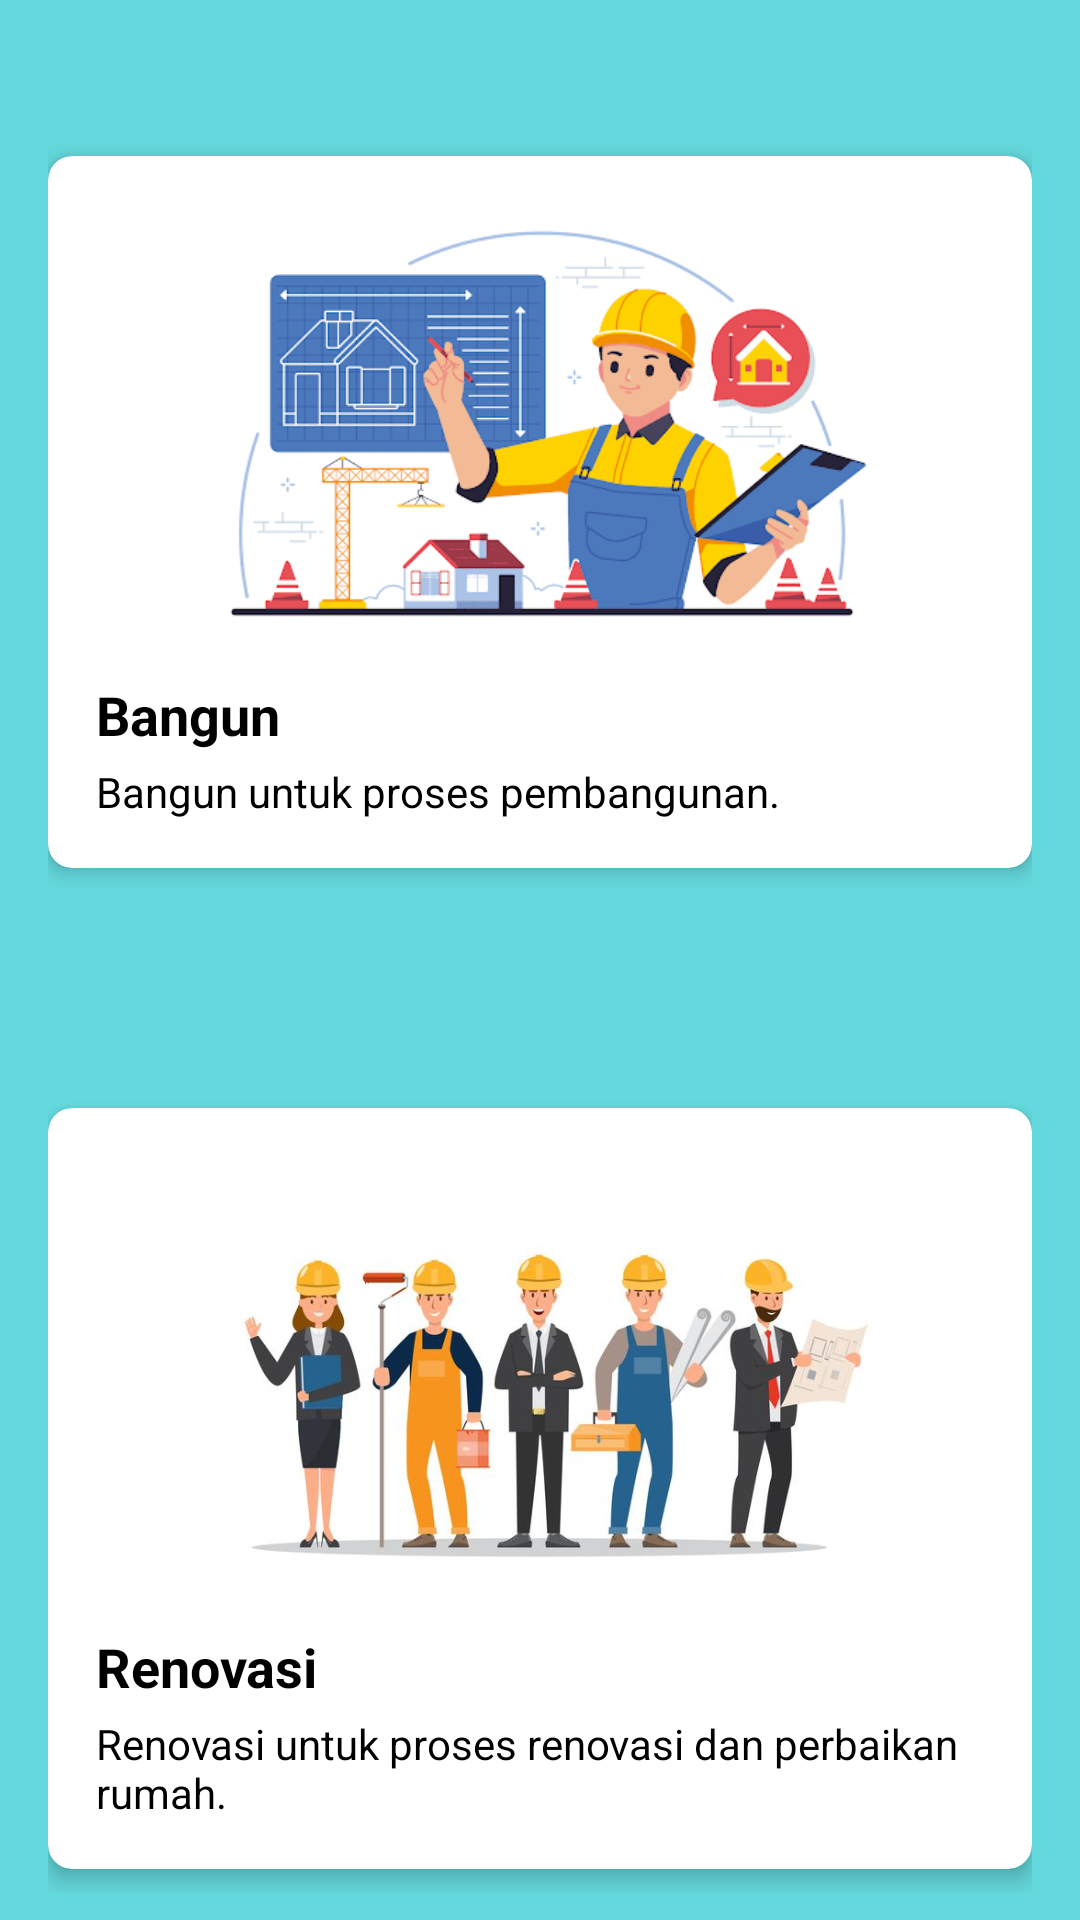

Android layout source for this screen:
<!-- AndroidManifest.xml: application theme Theme.Mandoor -->
<!-- res/layout/fragment_bangun.xml -->
<?xml version="1.0" encoding="utf-8"?>
<androidx.core.widget.NestedScrollView
    xmlns:android="http://schemas.android.com/apk/res/android"
    android:layout_width="match_parent"
    android:layout_height="match_parent"
    xmlns:app="http://schemas.android.com/apk/res-auto"
    android:background="@color/primary_background">

    <androidx.constraintlayout.widget.ConstraintLayout
        android:id="@+id/main"
        android:layout_width="match_parent"
        android:layout_height="wrap_content">


    <LinearLayout
        android:layout_width="match_parent"
        android:layout_height="wrap_content"
        android:orientation="vertical"
        android:layout_marginTop="20dp"
        android:paddingHorizontal="16dp"
        app:layout_constraintTop_toTopOf="parent">

        
        <androidx.cardview.widget.CardView
            android:id="@+id/cvbangun"
            android:layout_width="match_parent"
            android:layout_height="wrap_content"
            android:layout_marginTop="32dp"
            app:cardCornerRadius="8dp"
            app:cardElevation="4dp"
            android:layout_marginBottom="16dp">

            <LinearLayout
                android:layout_width="match_parent"
                android:layout_height="wrap_content"
                android:orientation="vertical"
                android:padding="16dp">

                <ImageView
                    android:layout_width="match_parent"
                    android:layout_height="150dp"
                    android:src="@drawable/bangun_image" />

                <TextView
                    android:id="@+id/service_name"
                    android:layout_width="wrap_content"
                    android:layout_height="wrap_content"
                    android:text="@string/bangun"
                    android:textSize="18sp"
                    android:textStyle="bold"
                    android:textColor="@color/black"
                    android:layout_marginTop="8dp" />

                <TextView
                    android:id="@+id/service_description"
                    android:layout_width="wrap_content"
                    android:layout_height="wrap_content"
                    android:text="@string/DeskripsiBangun"
                    android:textSize="14sp"
                    android:textColor="@color/black"
                    android:layout_marginTop="4dp" />
            </LinearLayout>
        </androidx.cardview.widget.CardView>

        <androidx.cardview.widget.CardView
            android:id="@+id/cvrenov"
            android:layout_width="match_parent"
            android:layout_height="wrap_content"
            android:layout_marginBottom="8dp"
            android:layout_marginTop="64dp"
            app:cardCornerRadius="8dp"
            app:cardElevation="4dp">

            <LinearLayout
                android:layout_width="match_parent"
                android:layout_height="wrap_content"
                android:orientation="vertical"
                android:padding="16dp">

                <ImageView
                    android:layout_width="match_parent"
                    android:layout_height="150dp"
                    android:src="@drawable/renov_image" />

                <TextView
                    android:id="@+id/service_name_2"
                    android:layout_width="wrap_content"
                    android:layout_height="wrap_content"
                    android:layout_marginTop="8dp"
                    android:text="@string/renovasi"
                    android:textColor="#000000"
                    android:textSize="18sp"
                    android:textStyle="bold" />

                <TextView
                    android:id="@+id/service_description_2"
                    android:layout_width="wrap_content"
                    android:layout_height="wrap_content"
                    android:layout_marginTop="4dp"
                    android:text="@string/DeskripsiRenov"
                    android:textColor="#000000"
                    android:textSize="14sp" />
            </LinearLayout>
        </androidx.cardview.widget.CardView>

    </LinearLayout>

    </androidx.constraintlayout.widget.ConstraintLayout>
</androidx.core.widget.NestedScrollView>
<!-- resources referenced by this layout -->
<resources>
  <color name="black">#FF000000</color>
  <color name="primary_background">#64D9DD</color>
  <!-- drawable bangun_image: png bitmap (drawable, 21839 bytes) -->
  <!-- drawable renov_image: jpg bitmap (drawable, 30108 bytes) -->
  <string name="DeskripsiBangun">Bangun untuk proses pembangunan.</string>
  <string name="DeskripsiRenov">Renovasi untuk proses renovasi dan perbaikan rumah. </string>
  <string name="bangun">Bangun</string>
  <string name="renovasi">Renovasi</string>
  <style name="Theme.Mandoor" parent="Theme.MaterialComponents.DayNight.NoActionBar">
          
          <item name="colorPrimary">@color/purple_500</item>
          <item name="colorPrimaryVariant">@color/purple_700</item>
          <item name="colorOnPrimary">@color/white</item>
          
          <item name="colorSecondary">@color/teal_200</item>
          <item name="colorSecondaryVariant">@color/teal_700</item>
          <item name="colorOnSecondary">@color/black</item>
          
          <item name="android:statusBarColor">?attr/colorPrimaryVariant</item>
          
      </style>
  <color name="purple_500">#FF6200EE</color>
  <color name="purple_700">#FF3700B3</color>
  <color name="white">#FFFFFFFF</color>
  <color name="teal_200">#FF03DAC5</color>
  <color name="teal_700">#FF018786</color>
</resources>
